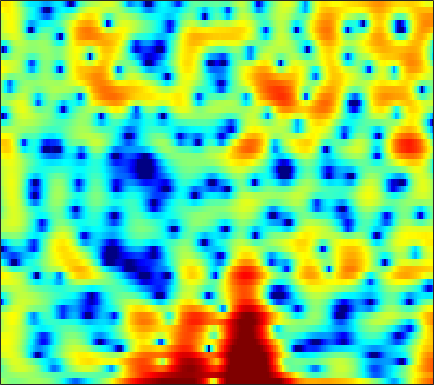

Data behind this chart, as committed beside it:
1.2114, 0.87497, 0.46499, 0.13241, -0.049573, -0.19672, -0.22354, -0.16383, -0.027385, 0.14942, 0.34917, 0.49397, 0.68714, 0.86446, 0.97114, 1.0715, 1.1073, 1.0883, 1.0126, 0.87619, 0.6722, 0.47393, 0.14071, -0.25897
-0.441, -0.2305, 0.03644, 0.2823, 0.453, 0.6551, 0.832, 0.9412, 1.055, 1.129, 1.162, 1.159, 1.116, 1.027, 0.9286, 0.7619, 0.5535, 0.3714, 0.1053, -0.1818, -0.4762, -0.6939, -0.9739, -1.232
-1.753, -0.8149, 0.2325, 1.065, 1.57, 2.103, 2.495, 2.7, 2.863, 2.902, 2.829, 2.702, 2.44, 2.071, 1.724, 1.161, 0.4724, -0.1326, -1.085, -2.22, -3.56, -4.724, -6.477, -8.283
-0.2853, 0.5636, 1.496, 2.213, 2.613, 2.972, 3.149, 3.167, 3.032, 2.731, 2.276, 1.845, 1.164, 0.3797, -0.2454, -1.093, -1.925, -2.517, -3.247, -3.933, -4.597, -5.103, -5.763, -6.289
2.522, 2.906, 3.3, 3.543, 3.612, 3.545, 3.285, 2.957, 2.33, 1.454, 0.3051, -0.7582, -2.516, -4.782, -6.932, -10.71, -16.18, -19.43, -15.45, -11.22, -8.444, -6.923, -5.334, -4.05
3.445, 3.64, 3.784, 3.79, 3.694, 3.425, 2.989, 2.544, 1.792, 0.8506, -0.2717, -1.237, -2.678, -4.243, -5.427, -6.908, -8.042, -8.528, -8.624, -8.212, -7.43, -6.709, -5.653, -4.555
3.955, 4.091, 4.165, 4.111, 3.987, 3.699, 3.264, 2.839, 2.136, 1.279, 0.2668, -0.5878, -1.867, -3.299, -4.474, -6.192, -8.088, -9.605, -11.64, -13.16, -13.09, -11.93, -9.775, -7.618
3.462, 3.662, 3.846, 3.909, 3.87, 3.693, 3.369, 3.023, 2.431, 1.686, 0.7873, 0.024, -1.121, -2.418, -3.495, -5.098, -6.902, -8.375, -10.41, -11.97, -12.04, -11.03, -9.099, -7.152
1.639, 2.268, 2.913, 3.326, 3.489, 3.506, 3.312, 3.03, 2.49, 1.766, 0.8964, 0.1698, -0.8532, -1.885, -2.62, -3.484, -4.194, -4.591, -4.917, -5.015, -4.906, -4.691, -4.27, -3.766
1.135, 2.183, 3.197, 3.844, 4.118, 4.217, 4.033, 3.702, 2.997, 1.972, 0.5993, -0.6818, -2.714, -4.998, -6.59, -7.763, -7.394, -6.509, -5.238, -4.193, -3.428, -3.034, -2.704, -2.58
2.255, 2.788, 3.418, 3.919, 4.188, 4.35, 4.274, 4.025, 3.438, 2.514, 1.182, -0.1246, -2.353, -5.146, -7.33, -8.766, -7.446, -5.882, -4.15, -3.013, -2.421, -2.277, -2.492, -3.17
-1.218, -0.6688, 0.249, 1.178, 1.801, 2.472, 2.92, 3.097, 3.114, 2.908, 2.507, 2.106, 1.492, 0.8603, 0.4501, 0.03627, -0.2034, -0.2956, -0.3812, -0.5331, -0.8233, -1.187, -1.91, -2.95
-13.94, -9.032, -5.015, -2.402, -0.9826, 0.4145, 1.395, 1.92, 2.379, 2.607, 2.66, 2.612, 2.454, 2.229, 2.026, 1.745, 1.447, 1.218, 0.8761, 0.4988, 0.05458, -0.3248, -0.9084, -1.573
-4.643, -3.845, -2.53, -1.246, -0.3924, 0.5463, 1.248, 1.636, 1.987, 2.166, 2.201, 2.146, 1.997, 1.78, 1.583, 1.288, 0.976, 0.7294, 0.3925, 0.05155, -0.3109, -0.5976, -0.9897, -1.397
0.5412, 0.7819, 1.136, 1.487, 1.732, 1.993, 2.166, 2.214, 2.169, 2.009, 1.734, 1.456, 1.014, 0.5156, 0.1336, -0.3489, -0.766, -1.018, -1.278, -1.493, -1.694, -1.868, -2.145, -2.466
3.512, 3.567, 3.59, 3.564, 3.499, 3.358, 3.142, 2.923, 2.532, 2, 1.294, 0.6451, -0.4227, -1.704, -2.744, -4.075, -4.959, -5.106, -4.728, -4.08, -3.559, -3.368, -3.471, -4.042
4.832, 4.628, 4.28, 3.886, 3.572, 3.151, 2.737, 2.43, 1.992, 1.448, 0.7096, -0.03819, -1.427, -3.479, -5.735, -10.59, -21.96, -17.44, -9.242, -5.485, -3.397, -2.532, -2.12, -2.473
2.124, 1.478, 0.4625, -0.6897, -1.56, -2.557, -3.11, -3.161, -2.872, -2.453, -2.152, -2.08, -2.204, -2.603, -2.983, -3.464, -3.587, -3.318, -2.523, -1.477, -0.4634, 0.1749, 0.8058, 1.2
-3.249, -4.28, -6.039, -8.491, -11.15, -17.03, -26.24, -17.8, -11.83, -8.609, -6.63, -5.636, -4.701, -4.041, -3.63, -3.099, -2.531, -2.042, -1.3, -0.4751, 0.3585, 0.9674, 1.729, 2.397
-8.148, -8.734, -9.349, -10.03, -10.61, -11.25, -11.36, -10.89, -9.719, -8.504, -7.556, -7.035, -6.554, -6.189, -5.899, -5.364, -4.553, -3.777, -2.595, -1.341, -0.1265, 0.7287, 1.78, 2.71
-21.5, -16.75, -12.09, -9.505, -8.28, -7.23, -6.532, -6.203, -5.964, -5.993, -6.368, -6.921, -8.126, -9.968, -11.63, -12.91, -10.98, -8.537, -5.481, -3.002, -0.9801, 0.2933, 1.72, 2.897
-7.333, -6.965, -5.829, -4.617, -3.859, -3.107, -2.667, -2.522, -2.625, -3.069, -3.867, -4.765, -6.407, -8.627, -10.52, -12.11, -10.62, -8.453, -5.676, -3.368, -1.426, -0.1768, 1.26, 2.455
-0.4969, -0.4346, -0.2449, 0.002638, 0.1857, 0.3614, 0.3864, 0.2995, 0.02493, -0.4478, -1.117, -1.743, -2.683, -3.637, -4.287, -4.947, -5.246, -5.202, -4.809, -4.04, -2.965, -2.031, -0.7218, 0.5259
1.715, 1.882, 2.094, 2.275, 2.366, 2.398, 2.32, 2.16, 1.821, 1.324, 0.6555, 0.05193, -0.9102, -2.054, -3.035, -4.528, -6.326, -7.871, -9.95, -10.74, -9.039, -7, -4.438, -2.352
1.419, 1.888, 2.414, 2.815, 3.011, 3.138, 3.114, 2.985, 2.659, 2.16, 1.486, 0.8736, -0.1235, -1.329, -2.396, -4.13, -6.314, -8.373, -11.67, -13.68, -11.12, -8.453, -5.538, -3.41
-0.2814, 0.6644, 1.663, 2.381, 2.757, 3.045, 3.099, 3.006, 2.703, 2.215, 1.559, 0.9727, 0.09854, -0.8595, -1.616, -2.614, -3.538, -4.122, -4.634, -4.686, -4.282, -3.747, -2.887, -2.048
-1.084, 0.1278, 1.377, 2.262, 2.714, 3.051, 3.094, 2.948, 2.537, 1.897, 1.057, 0.3164, -0.7446, -1.812, -2.542, -3.283, -3.694, -3.763, -3.559, -3.098, -2.498, -1.995, -1.357, -0.8042
-0.1964, 0.8665, 2.004, 2.816, 3.202, 3.43, 3.339, 3.049, 2.37, 1.352, -0.008844, -1.267, -3.272, -5.601, -7.386, -9.267, -9.378, -8.313, -6.398, -4.587, -3.021, -2.032, -0.9409, -0.1216
0.3881, 1.395, 2.465, 3.2, 3.522, 3.633, 3.394, 2.965, 2.062, 0.7406, -1.021, -2.663, -5.391, -8.935, -12.39, -17.94, -17.28, -13.43, -9.379, -6.394, -4.083, -2.704, -1.221, -0.1201
0.5817, 1.642, 2.705, 3.401, 3.68, 3.744, 3.431, 2.961, 1.99, 0.6277, -1.168, -2.775, -5.286, -8.049, -10.05, -12.08, -12.41, -11.39, -9.147, -6.746, -4.516, -3.095, -1.555, -0.38
1.16, 2.081, 3.005, 3.593, 3.825, 3.856, 3.556, 3.114, 2.218, 0.9655, -0.6848, -2.225, -4.759, -8.094, -11.54, -18.82, -21.37, -15, -9.991, -6.794, -4.487, -3.154, -1.747, -0.7191
1.499, 2.186, 2.905, 3.372, 3.556, 3.565, 3.324, 2.968, 2.281, 1.343, 0.1821, -0.841, -2.337, -3.915, -5.033, -6.166, -6.577, -6.356, -5.59, -4.6, -3.626, -2.958, -2.199, -1.595
1.689, 2.262, 2.85, 3.232, 3.37, 3.362, 3.154, 2.87, 2.343, 1.665, 0.8712, 0.2242, -0.6694, -1.531, -2.119, -2.787, -3.265, -3.492, -3.636, -3.627, -3.54, -3.422, -3.258, -3.076
2.266, 2.842, 3.385, 3.681, 3.745, 3.653, 3.355, 3.024, 2.462, 1.806, 1.095, 0.5535, -0.1764, -0.8937, -1.424, -2.111, -2.779, -3.265, -3.88, -4.426, -4.862, -5.131, -5.363, -5.482
3.532, 4.118, 4.597, 4.74, 4.651, 4.277, 3.64, 3.026, 2.085, 1.11, 0.2092, -0.3656, -0.9988, -1.563, -2.005, -2.706, -3.619, -4.448, -5.713, -7.069, -8.299, -9.018, -9.605, -9.937
5.365, 5.81, 6.065, 5.943, 5.593, 4.747, 3.463, 2.178, 0.02429, -2.486, -4.627, -5.221, -4.679, -3.855, -3.532, -3.709, -4.606, -5.836, -8.363, -12.25, -17.79, -20.1, -17.66, -16.2
6.062, 6.252, 6.242, 5.915, 5.43, 4.421, 2.905, 1.319, -1.602, -5.987, -11.98, -12.21, -7.692, -4.928, -3.879, -3.446, -3.892, -4.745, -6.565, -9.093, -11.64, -12.7, -12.5, -11.9
4.4, 4.423, 4.343, 4.098, 3.795, 3.218, 2.401, 1.647, 0.5088, -0.6305, -1.508, -1.861, -1.915, -1.761, -1.675, -1.711, -2.025, -2.42, -3.112, -3.875, -4.594, -4.991, -5.317, -5.402
1.359, 1.333, 1.377, 1.476, 1.553, 1.61, 1.582, 1.51, 1.333, 1.108, 0.878, 0.7213, 0.5448, 0.3731, 0.2333, 0.006578, -0.2773, -0.537, -0.9218, -1.319, -1.691, -1.941, -2.213, -2.384
-3.351, -3.52, -3.078, -2.079, -1.225, -0.1863, 0.6646, 1.142, 1.599, 1.862, 1.98, 1.981, 1.892, 1.733, 1.574, 1.31, 1.028, 0.7982, 0.4782, 0.1444, -0.1862, -0.4349, -0.7657, -1.092
-13.47, -21.16, -12.01, -6.173, -3.526, -1.089, 0.5561, 1.429, 2.236, 2.724, 2.942, 2.967, 2.834, 2.57, 2.305, 1.903, 1.498, 1.226, 0.9092, 0.6445, 0.3694, 0.1401, -0.2519, -0.7809
-4.303, -4.583, -3.775, -2.107, -0.8061, 0.7341, 1.927, 2.616, 3.246, 3.579, 3.61, 3.447, 2.995, 2.271, 1.595, 0.6252, -0.2764, -0.739, -0.9483, -0.7804, -0.5014, -0.3812, -0.4731, -0.9698
0.7203, 0.6894, 0.827, 1.161, 1.542, 2.102, 2.674, 3.042, 3.401, 3.52, 3.352, 2.982, 2.117, 0.7068, -0.8052, -3.685, -7.84, -10.96, -9.241, -5.39, -2.829, -1.647, -0.7959, -0.6325
1.169, 0.7377, 0.2173, -0.09651, -0.1027, 0.2183, 0.8116, 1.301, 1.87, 2.215, 2.263, 2.059, 1.415, 0.3249, -0.8495, -2.897, -5.226, -6.42, -5.883, -3.898, -2.018, -0.9641, -0.01152, 0.4864
-0.5143, -1.98, -4.502, -7.276, -8.274, -6.577, -3.924, -2.267, -0.6636, 0.3881, 0.9616, 1.147, 1.114, 0.8307, 0.5089, 0.04017, -0.343, -0.4849, -0.4151, -0.08987, 0.3602, 0.7058, 1.093, 1.362
-0.2858, -1.929, -4.848, -8.413, -9.894, -7.736, -4.685, -2.974, -1.347, -0.3208, 0.2628, 0.4893, 0.615, 0.5977, 0.5644, 0.5259, 0.5473, 0.6148, 0.7545, 0.9314, 1.089, 1.182, 1.236, 1.211
2.619, 1.873, 0.8755, 0.0854, -0.28, -0.3816, -0.2007, 0.01554, 0.2326, 0.2597, 0.08832, -0.1656, -0.5882, -0.9555, -1.102, -1.042, -0.7089, -0.3565, 0.1291, 0.5189, 0.7363, 0.7444, 0.5405, 0.08251
4.687, 4.266, 3.745, 3.287, 3.005, 2.667, 2.333, 2.045, 1.499, 0.697, -0.4741, -1.66, -3.741, -6.169, -7.502, -6.938, -4.698, -3.076, -1.409, -0.3393, 0.1991, 0.2607, -0.1177, -1.101
3.856, 3.494, 3.156, 2.943, 2.857, 2.726, 2.525, 2.259, 1.685, 0.7817, -0.5978, -2.022, -4.7, -8.503, -11.36, -10.03, -6.102, -3.862, -1.814, -0.5467, 0.1217, 0.274, 0.08194, -0.5726
-0.7709, -1.336, -1.354, -0.7025, -0.08481, 0.6629, 1.165, 1.351, 1.336, 1.013, 0.4319, -0.1263, -0.9577, -1.673, -1.994, -1.97, -1.503, -1.006, -0.3374, 0.2029, 0.5227, 0.6282, 0.572, 0.3631
-10.68, -19.43, -11.93, -5.807, -3.238, -1.043, 0.2803, 0.8962, 1.34, 1.456, 1.359, 1.181, 0.9095, 0.6591, 0.5388, 0.4895, 0.5518, 0.6442, 0.7885, 0.886, 0.898, 0.8356, 0.6363, 0.3425
-3.26, -3.792, -3.303, -1.861, -0.7115, 0.5607, 1.441, 1.837, 2.062, 2.017, 1.761, 1.487, 1.11, 0.7978, 0.6597, 0.6022, 0.6731, 0.7712, 0.8851, 0.9124, 0.8023, 0.5771, 0.09052, -0.6767
1.364, 1.598, 1.999, 2.47, 2.782, 3.092, 3.196, 3.089, 2.673, 1.932, 0.8779, -0.04195, -1.323, -2.296, -2.605, -2.371, -1.692, -1.129, -0.5041, -0.1093, -0.02065, -0.1716, -0.6993, -1.688
2.038, 2.747, 3.474, 3.933, 4.126, 4.138, 3.834, 3.384, 2.43, 0.9611, -1.155, -3.349, -7.657, -15.16, -18.14, -10.52, -6.474, -4.678, -3.145, -2.261, -1.815, -1.677, -1.762, -2.065
1.642, 2.647, 3.575, 4.107, 4.285, 4.224, 3.824, 3.301, 2.284, 0.893, -0.9078, -2.529, -4.934, -7.032, -7.787, -7.401, -6.395, -5.702, -5.092, -4.775, -4.581, -4.45, -4.199, -3.864
2.581, 3.319, 4, 4.376, 4.442, 4.285, 3.864, 3.374, 2.506, 1.448, 0.2412, -0.7246, -1.986, -3.131, -3.864, -4.689, -5.45, -6.077, -7.125, -8.427, -9.77, -10.38, -9.858, -8.27
4.042, 4.385, 4.678, 4.75, 4.653, 4.324, 3.771, 3.219, 2.334, 1.29, 0.1631, -0.6984, -1.792, -2.811, -3.51, -4.462, -5.541, -6.571, -8.425, -11.29, -16.39, -23.8, -18.89, -12.26
4.976, 5.108, 5.148, 4.991, 4.751, 4.226, 3.449, 2.709, 1.511, 0.08571, -1.491, -2.654, -4.01, -4.892, -5.218, -5.359, -5.464, -5.655, -6.133, -6.83, -7.544, -7.839, -7.575, -6.763
